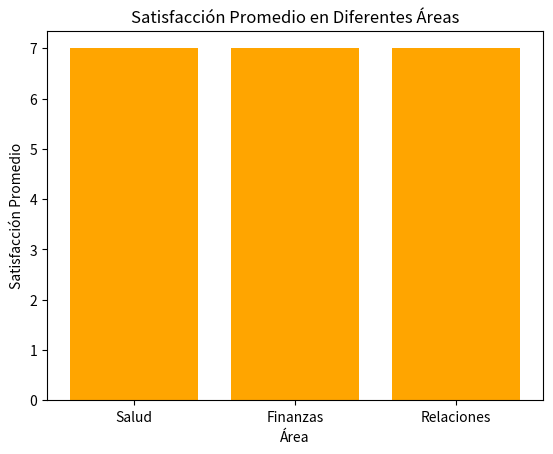

Here is the Python script that generated this plot:
import matplotlib.pyplot as plt
import pandas as pd
import numpy as np

array = np.array([10, 20, 30, 40, 50])

data = {
'Empleado': ['Ana', 'Luis', 'Carlos'],
'Salud': [6, 8, 7],
'Finanzas': [7, 6, 8],
'Relaciones': [8, 7, 6]
}
df = pd.DataFrame(data)

mean_salud = np.mean(df['Salud'])
mean_finanzas = np.mean(df['Finanzas'])
mean_relaciones = np.mean(df['Relaciones'])
print(f"Media de Salud: {mean_salud}, Finanzas: {mean_finanzas}, Relaciones: {mean_relaciones}")

areas = ['Salud', 'Finanzas', 'Relaciones']
medias = [mean_salud, mean_finanzas, mean_relaciones]
plt.bar(areas, medias, color='orange')
plt.title('Satisfacción Promedio en Diferentes Áreas')
plt.xlabel('Área')
plt.ylabel('Satisfacción Promedio')
plt.show()